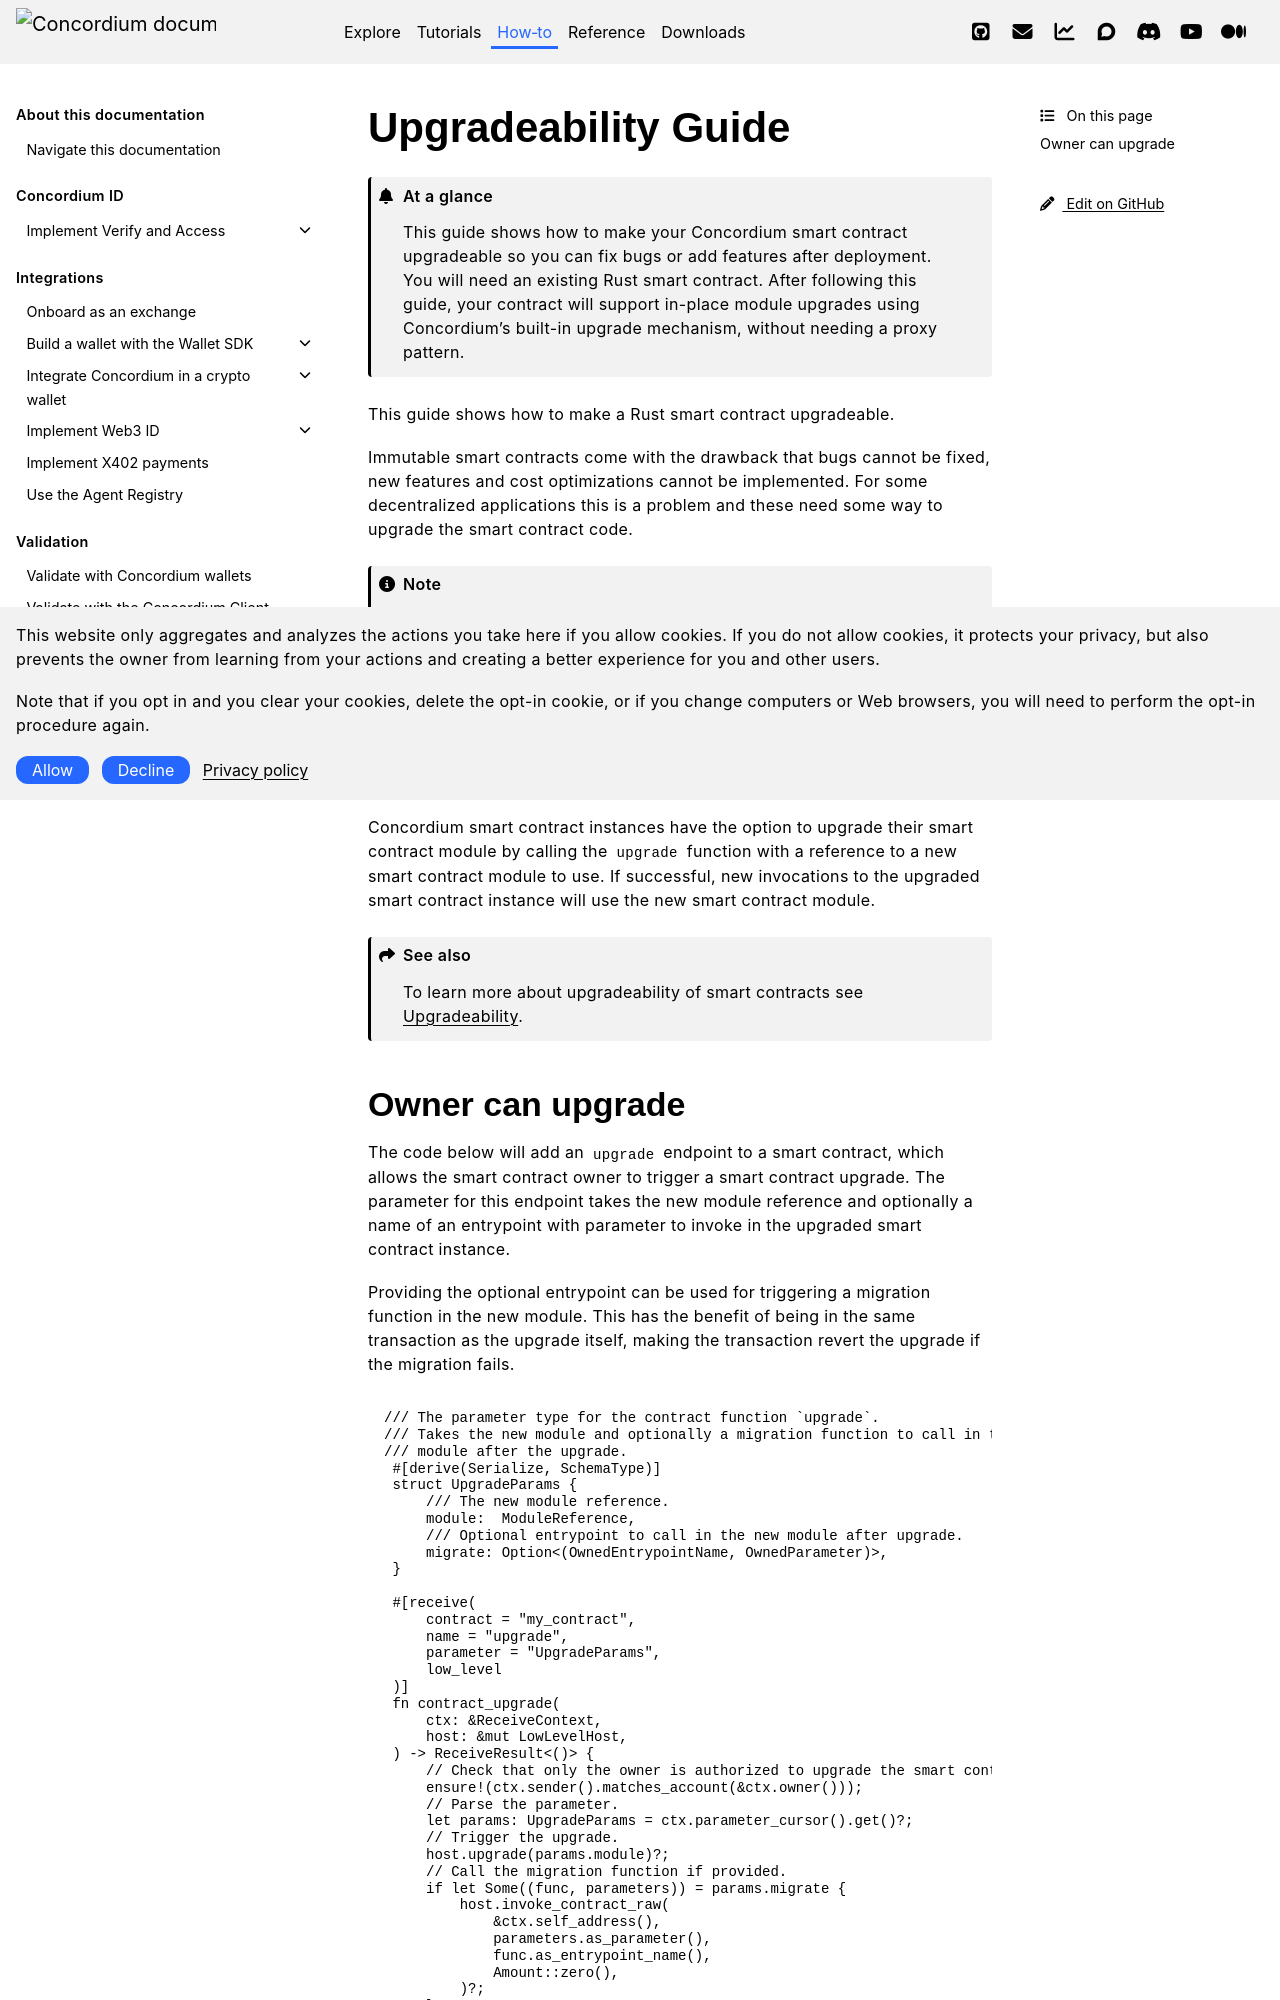

repository: Concordium/concordium.github.io · page: en/mainnet/how-to/smart-contracts/upgradeable-contract.html · generator: sphinx

.. _guide-upgradable-contract:

====================
Upgradeability Guide
====================

.. admonition:: At a glance

   This guide shows how to make your Concordium smart contract upgradeable so you can fix bugs or add features after deployment. You will need an existing Rust smart contract. After following this guide, your contract will support in-place module upgrades using Concordium's built-in upgrade mechanism, without needing a proxy pattern.

This guide shows how to make a Rust smart contract upgradeable.

Immutable smart contracts come with the drawback that bugs cannot be fixed, new features and cost optimizations cannot be implemented.
For some decentralized applications this is a problem and these need some way to upgrade the smart contract code.

.. note::
   A common way to workaround immutability that is seen on other blockchains is to have an additional smart contract acting as a proxy, forwarding calls to the actual smart contract.
   Upgrading is then updating the proxy to forward the calls to another smart contract.
   Unfortunately, this will introduce an extra cost on every contract call and add an additional layer of complexity to the contract code, which usually makes authorization and testing harder.

Concordium smart contract instances have the option to upgrade their smart contract module by calling the ``upgrade`` function with a reference to a new smart contract module to use.
If successful, new invocations to the upgraded smart contract instance will use the new smart contract module.

.. seealso::

   To learn more about upgradeability of smart contracts see :ref:`contract-instance-upgradeability`.
